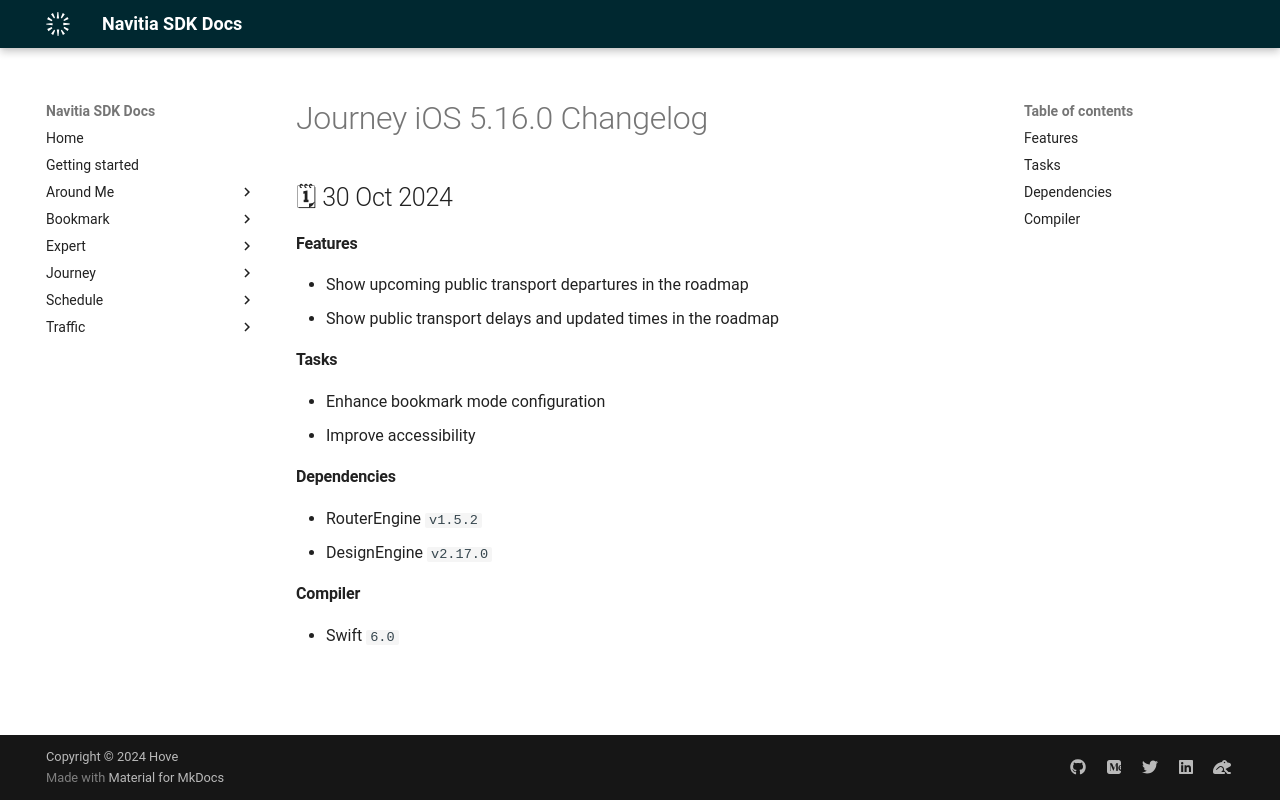

repository: hove-io/navitia_sdk_docs · page: journey/ios/releases/5.16.0/index.html · generator: mkdocs

---
title: Journey iOS 5.16.0 - Changelog - Navitia SDK Docs
---

# Journey iOS 5.16.0 Changelog

<h2>🗓 30 Oct 2024</h2>

#### Features 
- Show upcoming public transport departures in the roadmap
- Show public transport delays and updated times in the roadmap

#### Tasks
- Enhance bookmark mode configuration
- Improve accessibility

#### Dependencies
- RouterEngine `v1.5.2`
- DesignEngine `v2.17.0`

#### Compiler
-  Swift  `6.0`
